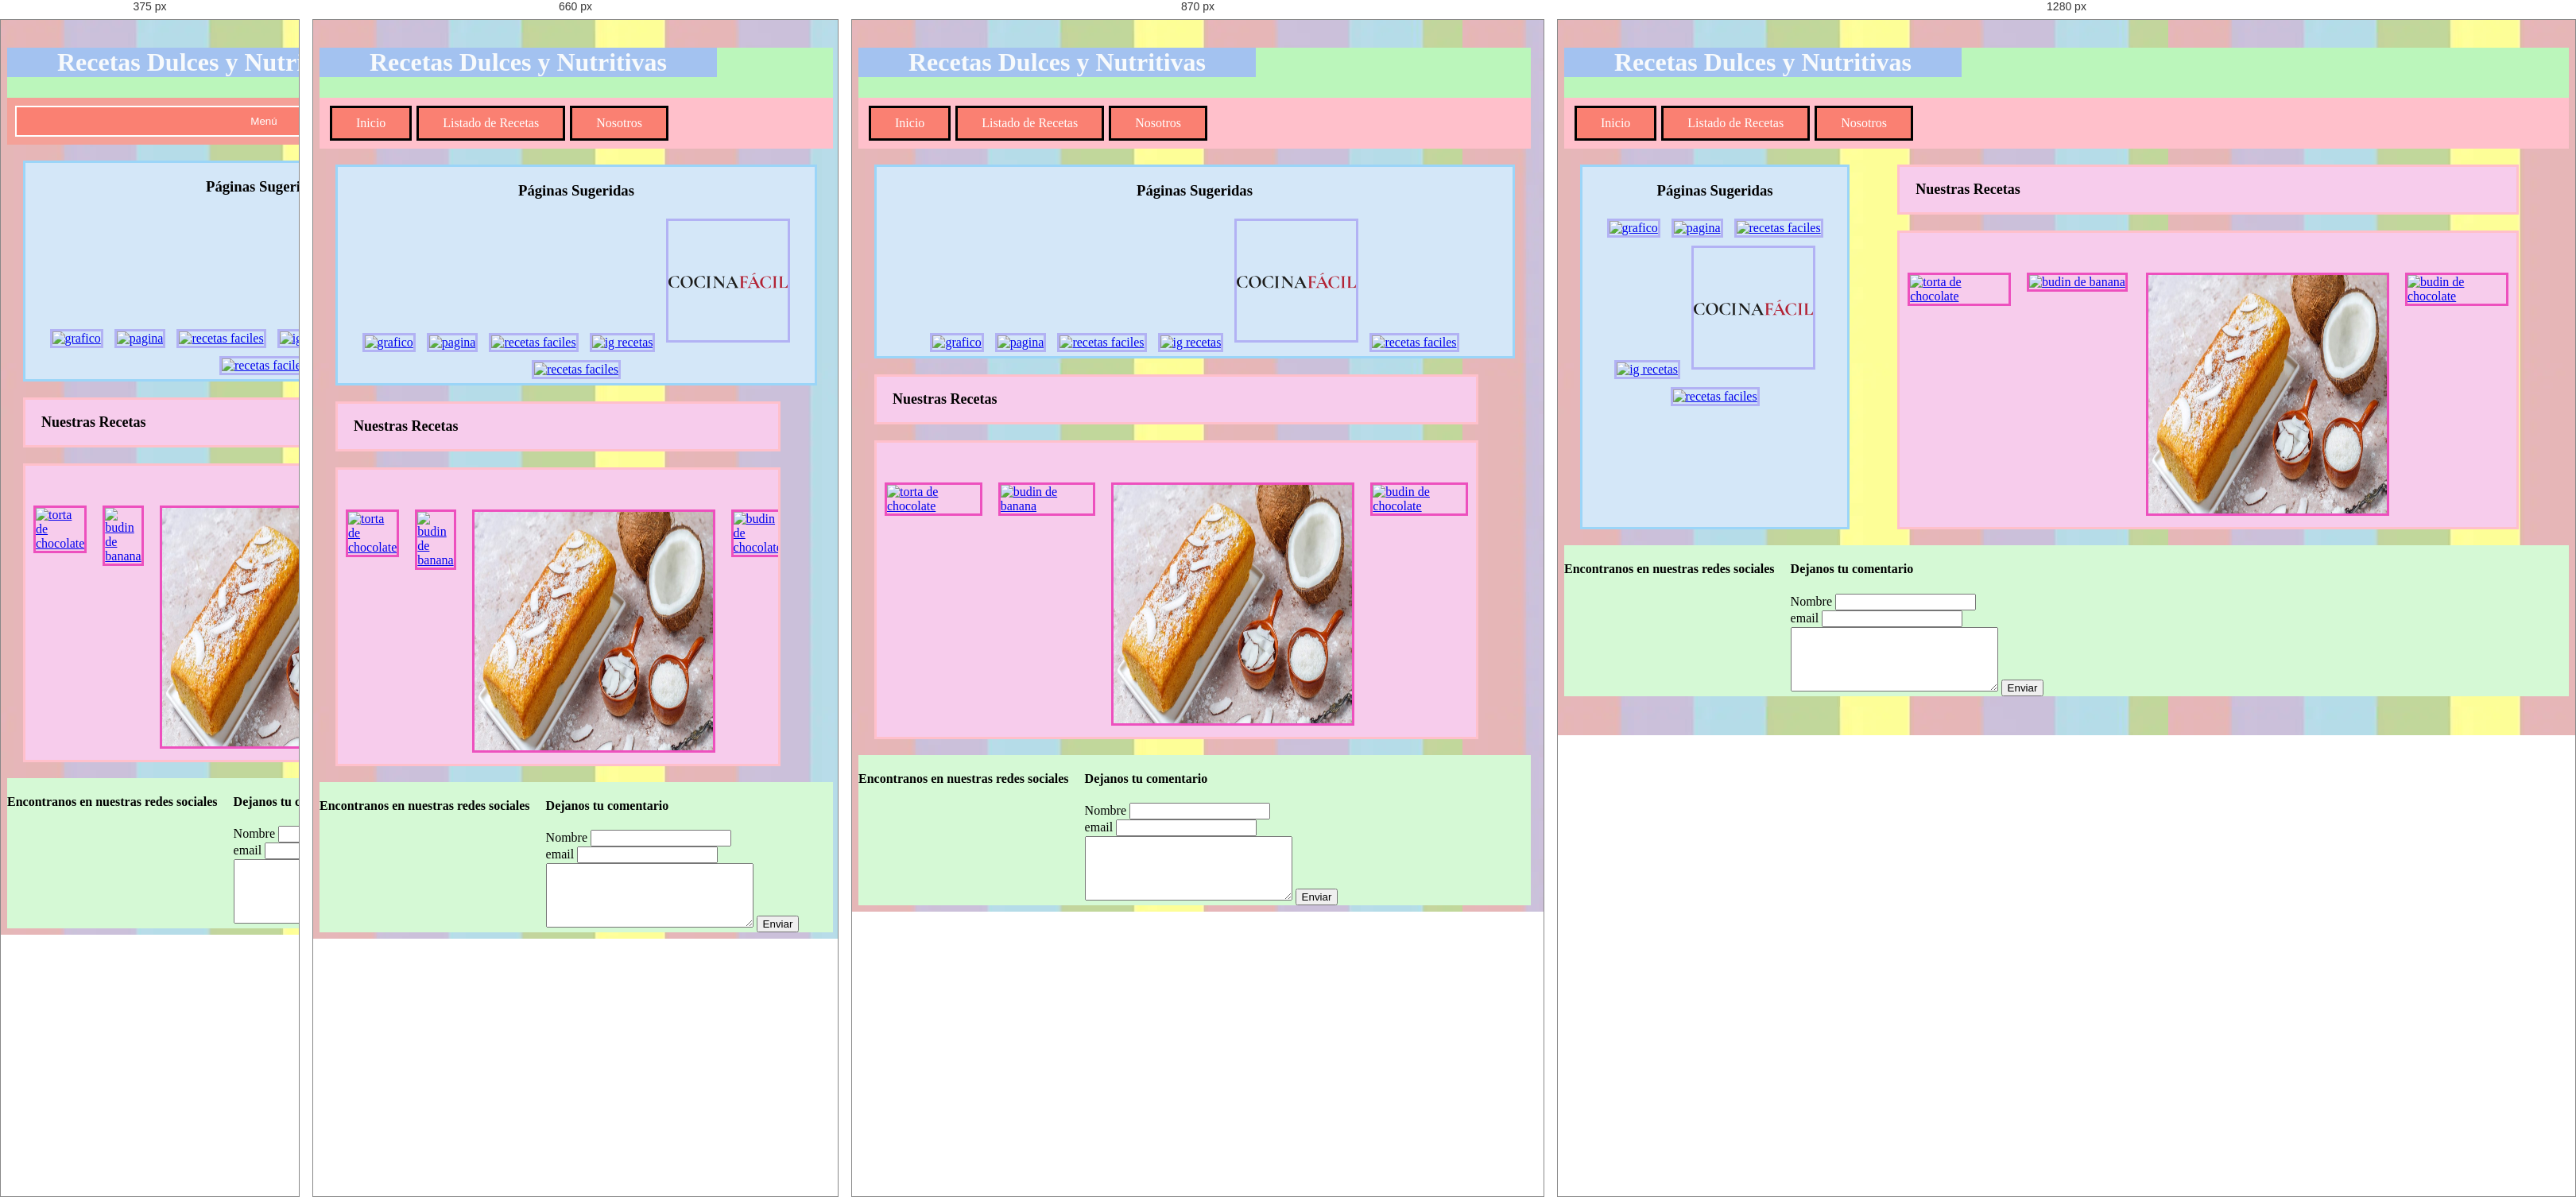
Rendered at 375 px, 660 px, 870 px and 1280 px, left to right.

<!-- file: index.html -->
<!DOCTYPE html>
<html lang="en">
<head>
    <meta charset="UTF-8">
    <meta http-equiv="X-UA-Compatible" content="IE=edge">
    <meta name="viewport" content="width=device-width, initial-scale=1.0">
    <title>Recetas dulces </title>
    <link rel="shortcut icon" href="imagenes-tp/icono.jpg">
    <link rel="stylesheet" href="estilo.css">
    <link href="css/bootstrap.min.css" rel="stylesheet" media="screen">
    <meta name="viewport" content="width=device-width, initial-scale=1">   
    <script src="js/jquery.min.js"></script>   
    <script src="js/popper.min.js"></script>   
    <script src="js/bootstrap.min.js"></script>
    <link rel="preconnect" href="https://fonts.googleapis.com">
    <link rel="preconnect" href="https://fonts.gstatic.com" crossorigin>
    <link href="https://fonts.googleapis.com/css2?family=Sofia+Sans+Extra+Condensed:wght@900&display=swap" rel="stylesheet">
    
    <script src="https://kit.fontawesome.com/e15e8c34af.js" crossorigin="anonymous"></script>
    <script src="prompt.js"></script>
    <script src="validacion-formulario.js"></script>
</head>
<body>
    <section class="contenedor-header">
        <header>
            <h1 class="titulo"> Recetas Dulces y Nutritivas</h1>
            <nav>
                <button class="nav-button" onclick="action()">Menú</button>
                <a href="main.html" class="nav-enlace dissapear">Inicio</a>
                <a href="recetas.html" class="nav-enlace dissapear">Listado de Recetas</a>
                <a href="nosotros.html" class="nav-enlace dissapear">Nosotros</a>
            </nav>
        </header>
        <main>

        <section class="contenedor">
            <div class="izquierda">
                <h1>Páginas Sugeridas</h1>
                <a href="https://www.argentina.gob.ar/salud/alimentacion-saludable/grafico"><img src="imagenes-tp/nutriciongrafico.jpg" alt="grafico"></i></a>
                <a href="https://holaveggie.com.ar/?gclid=CjwKCAjw6IiiBhAOEiwALNqncYnehHbk53LLuFUzpo855NQ1Wgw495a7IQNfoxNcmDm0GlRrwQegiBoCAvoQAvD_BwE"><img src="imagenes-tp/cropped-logo-jpeg2-300x120.jpg" alt="pagina"></i></a>
                <a href="https://www.recetasderechupete.com/todas/recetas/postres-dulces/"><img src="imagenes-tp/derechupete.svg" alt="recetas faciles" ></i></a>
                <a href="https://www.instagram.com/nutriciondeatres/?hl=es"><img src="imagenes-tp/ig-recetas.jpg" alt="ig recetas"></i></a>
                <a href="https://www.lecturas.com/recetas/postres/"><img src="imagenes-tp/recetasfaciles.svg" alt="recetas faciles" ></i></a>
                <a href="https://https://www.paulinacocina.net/recetas/dulces-y-postres"><img src="imagenes-tp/Paulina-Cocina-Color-1.png" alt="recetas faciles" ></i></a>
        
            </div>
            
            <div class="derecha">
                <div class="der-top">
                    <h1>Nuestras Recetas</h1>
                </div>
                <div class="der-bttm">                    
                    <div class="carrusel">
                        <a href="tortadechocolate.html"><img src="imagenes-tp/torta.jpg" alt="torta de chocolate"></i></a>
                    </div>
                    <div class="carrusel">
                        <a href="budinbanana.html"><img src="imagenes-tp/budin-banana.png" alt="budin de banana" width="150px" height="150px"></i></a>
                    </div>

                    <div class="carrusel">
                        <a href="budincoco.html"><img src="imagenes-tp/budincoco.jpg" alt="budin de coco" width="150px" height="150px"></i></a>
                    </div>
                    <div class="carrusel">
                        <a href="budinchoco.html"><img src="imagenes-tp/budinchocolate.jpg" alt="budin de chocolate"></i></a>
                    </div>   
    
                </div>
            
            </div>
        
        </section>
        </main>



   <footer>
        <div class="contenedor-footer">
            <div class="pie">
                <div >
                    <h4>Encontranos en nuestras redes sociales</h4>
                </div>
                <div class="simbolos">
                    <a href="https://twitter.com" target="blank"><i class="fa fa-twitter fa-2x" aria-hidden="true"></i></a>
                    <a href="https://linkedin.com" target="blank"><i class="fa fa-linkedin fa-2x" aria-hidden="true"></i></a>
                    <a href="https://instagram.com" target="blank"><i class="fa fa-instagram fa-2x" aria-hidden="true"></i></a>
                    <a href="https://pinterest.com" target="blank"><i class="fa fa-pinterest fa-2x" aria-hidden="true"></i></a>
                </div>
            </div>

            <div class="comentarios"> 
                <form action="https://formsubmit.co/[email-redacted]" method="post" id="form">              
                    <div class="titulo">                    
                        <h4>Dejanos tu comentario</h4>
                    </div>                
                    <div class="datos-contacto">
                        <div class="nombre">
                            <label for="nombre">Nombre</label>
                            <input required type="text" name="name" >
                        </div>
                        <div class="mail">
                            <label for="email">email</label>
                            <input required type="email" name="email" >
                        </div>

                    </div>
                    <div class="cuadro-mensaje">
                        <textarea name="mensaje" required type="text" cols="30" rows="5"></textarea>
                        <button type="submit">Enviar</button>
                        <input type="hidden" name="_next" value="http://127.0.0.1:5500/sucomentario.html">
                        <input type="hidden" name="_captcha" value="false">
                    </div>
                </form>

            </div>
        </div>

    </footer>

</body>
</html>

/* @media block from estilo.css */
@media (max-width: 1020px) {
    .contenedor {
        display: inline-block;
    }

    .izquierda {
        width: 800px;
    }

    .derecha {
        width: 800px;
    }


}

/* @media block from estilo.css */
@media (max-width: 720px) {
    .contenedor {
        display: inline-block;
    }

    .izquierda {
        width: 600px;
    }

    .derecha {
        width: 600px;
    }
}

/* @media block from estilo.css */
@media (max-width: 600px) {

nav{
    background:rgb(244, 161, 152);
    flex-direction: column;
}
.nav-enlace{
    margin: 10px 0px;
}
.nav-button{
    display: inline-block;
}
.dissapear{
    display:none;
}
}